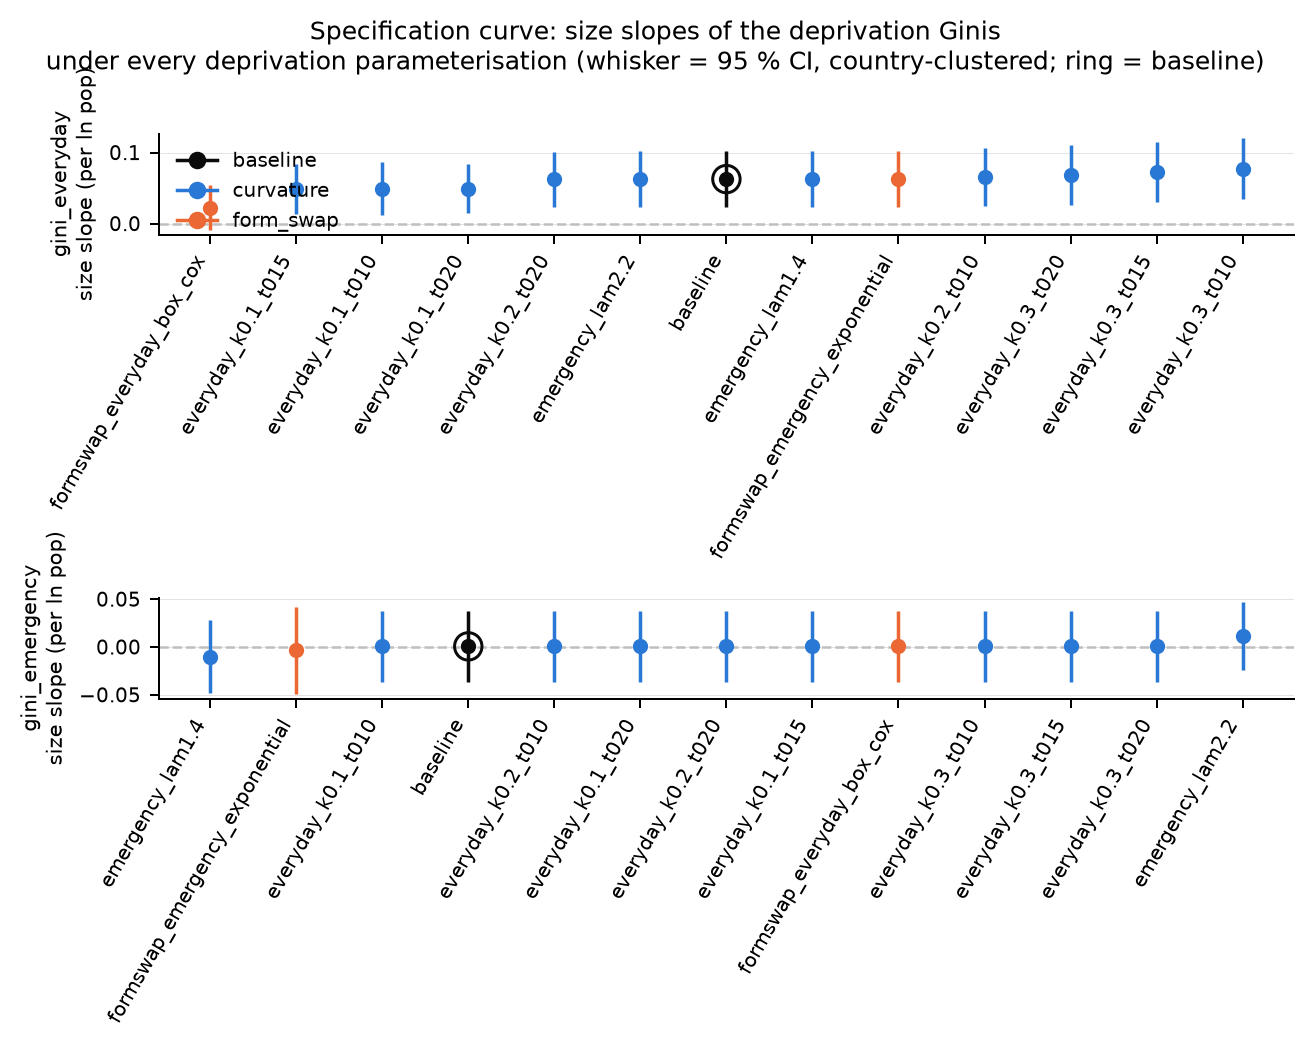

Data behind this chart, as committed beside it:
variant, axis, outcome, elasticity, se, p, n_cities, p_regional_permutation
baseline, baseline, gini_everyday, 0.06256, 0.01973, 0.001519, 66, 
baseline, baseline, gini_emergency, 0.0005306, 0.01845, 0.9771, 66, 0.002999
baseline, baseline, divergence_gap, , , , 66, 0.01099
emergency_lam1.4, curvature, gini_everyday, 0.06256, 0.01973, 0.001519, 66, 
emergency_lam1.4, curvature, gini_emergency, -0.01019, 0.01916, 0.5948, 66, 0.002999
emergency_lam1.4, curvature, divergence_gap, , , , 66, 0.01799
emergency_lam2.2, curvature, gini_everyday, 0.06256, 0.01973, 0.001519, 66, 
emergency_lam2.2, curvature, gini_emergency, 0.01132, 0.01761, 0.5202, 66, 0.001499
emergency_lam2.2, curvature, divergence_gap, , , , 66, 0.008996
everyday_k0.1_t010, curvature, gini_everyday, 0.04905, 0.01857, 0.00828, 66, 
everyday_k0.1_t010, curvature, gini_emergency, 0.0005306, 0.01845, 0.9771, 66, 0.002999
everyday_k0.1_t010, curvature, divergence_gap, , , , 66, 0.007996
everyday_k0.1_t015, curvature, gini_everyday, 0.04861, 0.01794, 0.006725, 66, 
everyday_k0.1_t015, curvature, gini_emergency, 0.0005306, 0.01845, 0.9771, 66, 0.003498
everyday_k0.1_t015, curvature, divergence_gap, , , , 66, 0.01149
everyday_k0.1_t020, curvature, gini_everyday, 0.04917, 0.0174, 0.004711, 66, 
everyday_k0.1_t020, curvature, gini_emergency, 0.0005306, 0.01845, 0.9771, 66, 0.001499
everyday_k0.1_t020, curvature, divergence_gap, , , , 66, 0.007996
everyday_k0.2_t010, curvature, gini_everyday, 0.06524, 0.02039, 0.001377, 66, 
everyday_k0.2_t010, curvature, gini_emergency, 0.0005306, 0.01845, 0.9771, 66, 0.001499
everyday_k0.2_t010, curvature, divergence_gap, , , , 66, 0.007496
everyday_k0.2_t020, curvature, gini_everyday, 0.06224, 0.01936, 0.001305, 66, 
everyday_k0.2_t020, curvature, gini_emergency, 0.0005306, 0.01845, 0.9771, 66, 0.001499
everyday_k0.2_t020, curvature, divergence_gap, , , , 66, 0.01549
everyday_k0.3_t010, curvature, gini_everyday, 0.07712, 0.02153, 0.0003399, 66, 
everyday_k0.3_t010, curvature, gini_emergency, 0.0005306, 0.01845, 0.9771, 66, 0.001999
everyday_k0.3_t010, curvature, divergence_gap, , , , 66, 0.008996
everyday_k0.3_t015, curvature, gini_everyday, 0.07222, 0.02124, 0.0006745, 66, 
everyday_k0.3_t015, curvature, gini_emergency, 0.0005306, 0.01845, 0.9771, 66, 0.003998
everyday_k0.3_t015, curvature, divergence_gap, , , , 66, 0.01349
everyday_k0.3_t020, curvature, gini_everyday, 0.06832, 0.021, 0.001142, 66, 
everyday_k0.3_t020, curvature, gini_emergency, 0.0005306, 0.01845, 0.9771, 66, 0.003498
everyday_k0.3_t020, curvature, divergence_gap, , , , 66, 0.01899
formswap_emergency_exponential, form_swap, gini_everyday, 0.06256, 0.01973, 0.001519, 66, 
formswap_emergency_exponential, form_swap, gini_emergency, -0.003696, 0.02297, 0.8722, 66, 0.004998
formswap_emergency_exponential, form_swap, divergence_gap, , , , 66, 0.01049
formswap_everyday_box_cox, form_swap, gini_everyday, 0.02221, 0.01578, 0.1593, 66, 
formswap_everyday_box_cox, form_swap, gini_emergency, 0.0005306, 0.01845, 0.9771, 66, 0.002499
formswap_everyday_box_cox, form_swap, divergence_gap, , , , 66, 0.01149
